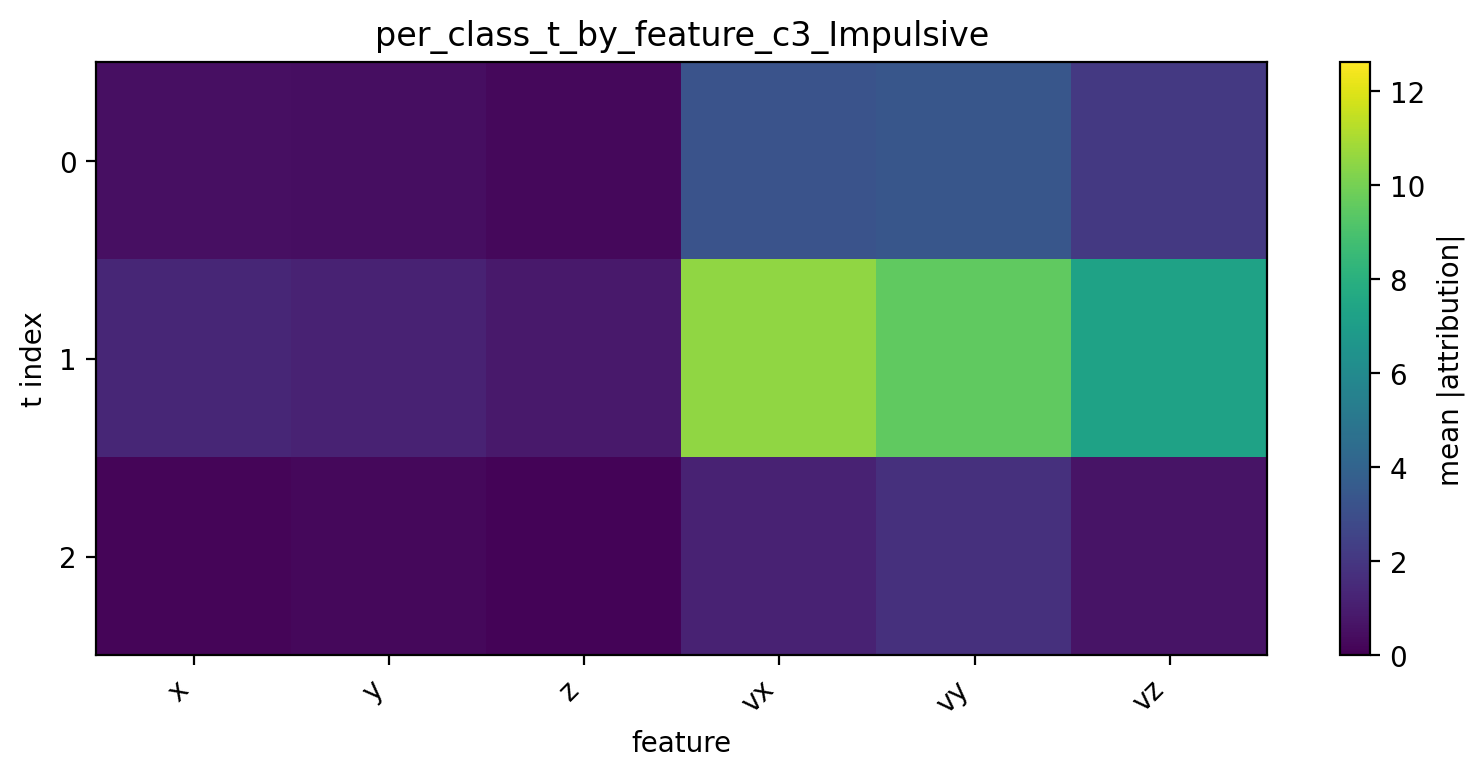

Data behind this chart, as committed beside it:
t, x, y, z, vx, vy, vz
0, 0.5063, 0.4748, 0.2644, 3.217, 3.358, 2.093
1, 1.347, 1.212, 0.8523, 10.55, 9.557, 7.297
2, 0.1761, 0.2741, 0.1327, 1.204, 1.745, 0.6753
